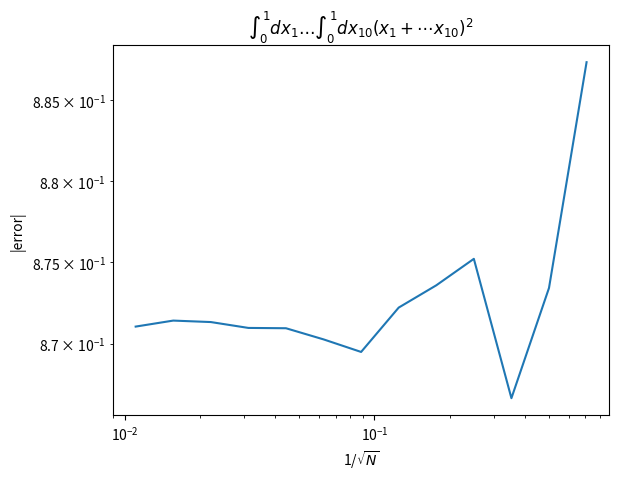
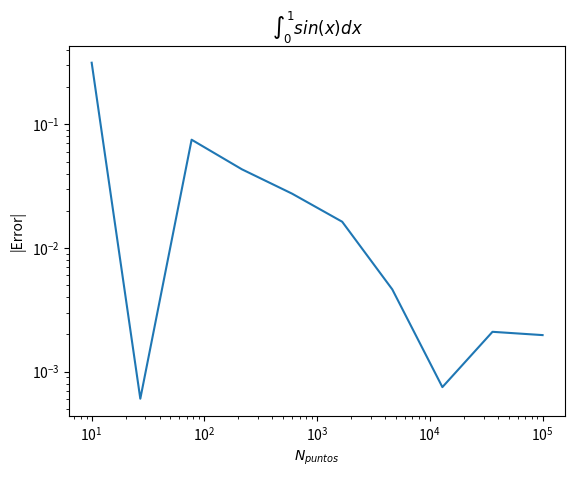
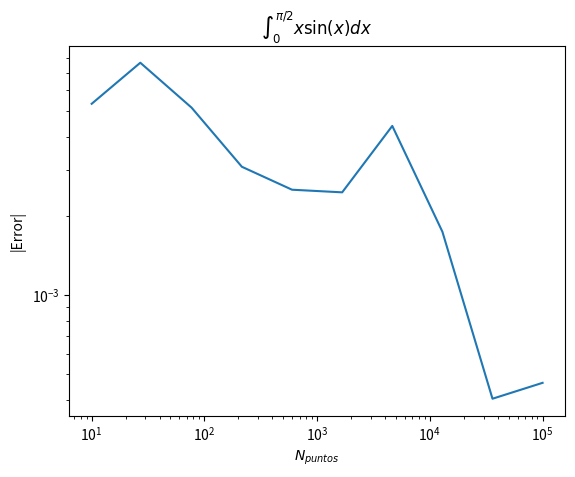

These charts were generated, in order, by the following Python code:
import numpy as np
import matplotlib.pyplot as plt

# Primera parte

def integral(dim=10, n_points=100):
    x = np.random.random((dim, n_points))
    x_sum = np.sum(x, axis=0)
    x_sum = np.average(x_sum**2)
    return x_sum

def integral(dim=10, n_points=100):
    suma = 0.0
    for i in range(n_points):
        x =  np.random.random(dim)
        suma += np.sum(x*x)
    return suma/n_points

def mean_integral(n_trial=16, dim=10, n_points=100):
    x = 0
    for i in range(n_trial):
        x +=  integral(dim=dim, n_points=n_points)
    x = x/n_trial
    return x


N = 2**np.arange(1,14)
error = []
for n in N:
    error.append(np.abs(155/6-mean_integral(n_points=n))/(155/6))

plt.figure()
plt.plot(1/np.sqrt(N), error)
plt.loglog()
plt.title("$\int_0^{1} dx_1 \ldots \int_0^1 dx_{10} (x_1+\cdots x_{10})^2 $")
plt.ylabel("|error|")
plt.xlabel("1/$\sqrt{N}$")
plt.savefig("error_1.png")

# Segunda parte

#10.1
def f(x):
    return np.sin(x)

def integral_analitica():
    return np.cos(0) - np.cos(1.0)

def integral_monte_carlo(N=100):
    x = np.random.random(N)
    return np.sum(f(x))/N

n_intentos = 10
puntos = np.int_(np.logspace(1,5,n_intentos))
diferencias = np.ones(n_intentos)
for i in range(n_intentos):
    a = integral_analitica()
    b = integral_monte_carlo(N=puntos[i])
    diferencias[i] =  (np.abs((a-b)/a))
    
plt.figure()
plt.plot(puntos, diferencias)
plt.loglog()
plt.title("$\int_0^{1} sin(x) dx$")
plt.xlabel("$N_{puntos}$")
plt.ylabel("|Error|")
plt.savefig("error_2.png")


# 10.2

def f(x):
    return np.sin(x)

def integral_analitica():
    return 1.0

def integral_monte_carlo(N=100):
    x = np.sqrt(np.random.random(N))*np.pi/2.0
    norm = np.pi**2/8
    return norm * np.average(f(x))

n_intentos = 10
puntos = np.int_(np.logspace(1,5,n_intentos))
diferencias = np.ones(n_intentos)
for i in range(n_intentos):
    a = integral_analitica()
    b = integral_monte_carlo(N=puntos[i])
    diferencias[i] =  (np.abs((a-b)/a))
    
plt.figure()
plt.plot(puntos, diferencias)
plt.loglog()
plt.title("$\int_0^{\pi/2} x\sin(x) dx$")
plt.xlabel("$N_{puntos}$")
plt.ylabel("|Error|")
plt.savefig("error_3.png")
